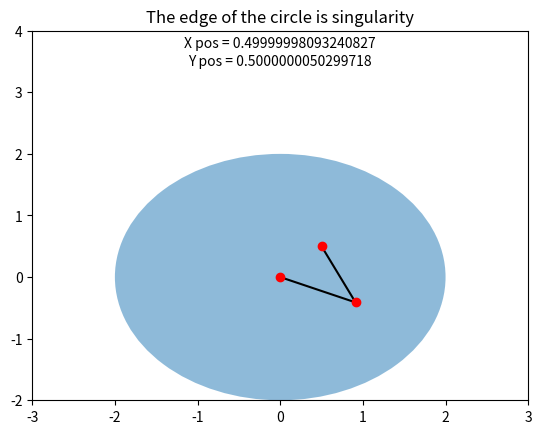

Reproduce this figure in Python.
import numpy as np
import matplotlib.pyplot as plt


class robot_rr_plannar:

    def __init__(self):
        self.l1 = 1
        self.l2 = 1

    def forward_kinematic(self, theta1, theta2):
        x_1 = self.l1 * np.cos(theta1) + self.l2 * np.cos(theta1 + theta2)
        x_2 = self.l1 * np.sin(theta1) + self.l2 * np.sin(theta1 + theta2)
        return x_1, x_2

    def jacobian(self, theta1, theta2):
        J = np.array([[-self.l1 * np.sin(theta1) - self.l2 * np.sin(theta1 + theta2), -self.l2 * np.sin(theta1 + theta2)],
                      [self.l1 * np.cos(theta1) + self.l2 * np.cos(theta1 + theta2), self.l2 * np.cos(theta1 + theta2)]])
        return J

    def clampMag(self, w, d):
        if np.linalg.norm(w) <= d:
            return w
        else:
            return d * (w / np.linalg.norm(w))

    def inverse_kinematic_damped_least_square(self, theta, x_desired, damp_cte):
        theta_history = theta
        forwardk = self.forward_kinematic(theta[0, 0], theta[1, 0])
        e = x_desired - np.array([[forwardk[0]], [forwardk[1]]])
        max_iter = 100  # for when it can't reach desired pose
        i = 0

        while np.linalg.norm(e) > 0.001 and i < max_iter:  # norm = sqrt(x^2 + y^2)

            forwardk = self.forward_kinematic(theta[0, 0], theta[1, 0])
            e = x_desired - np.array([[forwardk[0]], [forwardk[1]]])
            Jac = self.jacobian(theta[0, 0], theta[1, 0])
            delta_theta = np.transpose(Jac) @ np.linalg.inv(Jac @ np.transpose(Jac) + np.identity(2) * (damp_cte**2)) @ e
            theta = theta + delta_theta
            print(theta)
            theta_history = np.append(theta_history, theta, axis=1)
            i += 1
        return theta, theta_history

    def inverse_kinematic_damped_least_square_ClampMag(self, theta, x_desired, damp_cte, Dmax):
        theta_history = theta
        forwardk = self.forward_kinematic(theta[0, 0], theta[1, 0])
        e = x_desired - np.array([[forwardk[0]], [forwardk[1]]])
        e = self.clampMag(e, Dmax)
        max_iter = 100  # for when it can't reach desired pose
        i = 0

        while np.linalg.norm(e) > 0.001 and i < max_iter:  # norm = sqrt(x^2 + y^2)

            forwardk = self.forward_kinematic(theta[0, 0], theta[1, 0])
            e = x_desired - np.array([[forwardk[0]], [forwardk[1]]])
            e = self.clampMag(e, Dmax)
            Jac = self.jacobian(theta[0, 0], theta[1, 0])
            delta_theta = np.transpose(Jac) @ np.linalg.inv(Jac @ np.transpose(Jac) + np.identity(2) * (damp_cte**2)) @ e
            theta = theta + delta_theta
            print(theta)
            theta_history = np.append(theta_history, theta, axis=1)
            i += 1
        return theta, theta_history

    def clampMagAbs(self, w, d):
        if np.max(abs(w)) <= d:
            return w
        else:
            return d * (w / (np.max(abs(w))))

    def rho11(self, theta1, theta2):
        eq1 = -self.l1 * np.sin(theta1)
        eq2 = self.l1 * np.cos(theta1)
        vector = np.array([[eq1], [eq2]])
        return np.linalg.norm(vector)

    def rho12(self, theta1, theta2):
        eq1 = 0
        eq2 = 0
        vector = np.array([[eq1], [eq2]])
        return np.linalg.norm(vector)

    def rho21(self, theta1, theta2):
        eq1 = -self.l1 * np.sin(theta1) - self.l2 * np.sin(theta1 + theta2)
        eq2 = self.l1 * np.cos(theta1) + self.l2 * np.cos(theta1 + theta2)
        vector = np.array([[eq1], [eq2]])
        return np.linalg.norm(vector)

    def rho22(self, theta1, theta2):
        eq1 = -self.l2 * np.sin(theta1 + theta2)
        eq2 = self.l2 * np.cos(theta1 + theta2)
        vector = np.array([[eq1], [eq2]])
        return np.linalg.norm(vector)

    def inverse_kinematic_selectively_damped_least_square_pre(self, theta, x_desired):
        theta_history = theta
        forwardk = self.forward_kinematic(theta[0, 0], theta[1, 0])

        e = x_desired - np.array([[forwardk[0]], [forwardk[1]]])

        max_iter = 100  # for when it can't reach desired pose
        i = 0

        while np.linalg.norm(e) > 0.001 and i < max_iter:  # norm = sqrt(x^2 + y^2)

            forwardk = self.forward_kinematic(theta[0, 0], theta[1, 0])
            e = x_desired - np.array([[forwardk[0]], [forwardk[1]]])

            Jac = self.jacobian(theta[0, 0], theta[1, 0])
            U, D, VT = np.linalg.svd(Jac)
            V = np.transpose(VT)
            v1 = np.array([[V[0, 0]], [V[1, 0]]])
            v2 = np.array([[V[0, 1]], [V[1, 1]]])
            u1 = np.array([[U[0, 0]], [U[1, 0]]])
            u2 = np.array([[U[0, 1]], [U[1, 1]]])
            alpha1 = np.dot(np.transpose(e), u1)
            alpha2 = np.dot(np.transpose(e), u2)

            tau1 = 0.2
            tau2 = 0.2

            delta_theta = alpha1*tau1*v1 + alpha2*tau2*v2

            theta = theta + delta_theta
            print(theta)
            theta_history = np.append(theta_history, theta, axis=1)
            i += 1
        return theta, theta_history

    def inverse_kinematic_selectively_damped_least_square(self, theta, x_desired):
        theta_history = theta
        forwardk = self.forward_kinematic(theta[0, 0], theta[1, 0])

        e = x_desired - np.array([[forwardk[0]], [forwardk[1]]])

        max_iter = 100  # for when it can't reach desired pose
        i = 0

        while np.linalg.norm(e) > 0.001 and i < max_iter:  # norm = sqrt(x^2 + y^2)

            forwardk = self.forward_kinematic(theta[0, 0], theta[1, 0])
            e = x_desired - np.array([[forwardk[0]], [forwardk[1]]])

            Jac = self.jacobian(theta[0, 0], theta[1, 0])
            U, D, VT = np.linalg.svd(Jac)
            V = np.transpose(VT)
            v1 = np.array([[V[0, 0]], [V[1, 0]]])
            v2 = np.array([[V[0, 1]], [V[1, 1]]])

            u1 = np.array([[U[0, 0]], [U[1, 0]]])
            u2 = np.array([[U[0, 1]], [U[1, 1]]])

            alpha1 = np.dot(np.transpose(e), u1)
            alpha2 = np.dot(np.transpose(e), u2)

            v11 = V[0, 0]
            v12 = V[0, 1]
            v21 = V[1, 0]
            v22 = V[1, 1]

            sigma1 = D[0]
            sigma2 = D[1]

            M11 = (1/sigma1) * (np.abs(v11) * self.rho11(theta[0, 0], theta[1, 0]) + np.abs(v21) * self.rho12(theta[0, 0], theta[1, 0]))
            M12 = (1/sigma1) * (np.abs(v11) * self.rho21(theta[0, 0], theta[1, 0]) + np.abs(v21) * self.rho22(theta[0, 0], theta[1, 0]))

            M21 = (1/sigma2) * (np.abs(v12) * self.rho11(theta[0, 0], theta[1, 0]) + np.abs(v22) * self.rho12(theta[0, 0], theta[1, 0]))
            M22 = (1/sigma2) * (np.abs(v12) * self.rho21(theta[0, 0], theta[1, 0]) + np.abs(v22) * self.rho22(theta[0, 0], theta[1, 0]))

            M1 = M11 + M12
            M2 = M21 + M22

            N1 = np.sum(np.abs(u1))
            N2 = np.sum(np.abs(u2))

            gama_max = np.pi / 4  # user tuning
            gama1 = np.minimum(1, N1 / M1) * gama_max
            gama2 = np.minimum(1, N2 / M2) * gama_max

            c1 = (1/sigma1) * alpha1 * v1
            c2 = (1/sigma2) * alpha2 * v2

            phi1 = self.clampMagAbs(c1, gama1)
            phi2 = self.clampMagAbs(c2, gama2)

            delta_theta = self.clampMagAbs(phi1 + phi2, gama_max)

            theta = theta + delta_theta
            print(theta)
            theta_history = np.append(theta_history, theta, axis=1)
            i += 1
        return theta, theta_history

    def plot_arm(self, theta1, theta2, *args, **kwargs):
        shoulder = np.array([0, 0])
        elbow = shoulder + np.array([self.l1 * np.cos(theta1), self.l1 * np.sin(theta1)])
        wrist = elbow + np.array([self.l2 * np.cos(theta1 + theta2), self.l2 * np.sin(theta1 + theta2)])

        plt.plot([shoulder[0], elbow[0]], [shoulder[1], elbow[1]], 'k-')
        plt.plot([elbow[0], wrist[0]], [elbow[1], wrist[1]], 'k-')

        plt.plot(shoulder[0], shoulder[1], 'ro')
        plt.plot(elbow[0], elbow[1], 'ro')
        plt.plot(wrist[0], wrist[1], 'ro')

        title = kwargs.get('title', None)
        plt.annotate("X pos = " + str(wrist[0]), xy=(0, 1.8 + 2), xycoords="data", va="center", ha="center")
        plt.annotate("Y pos = " + str(wrist[1]), xy=(0, 1.5 + 2), xycoords="data", va="center", ha="center")

        circle1 = plt.Circle((0, 0), self.l1 + self.l2, alpha=0.5, edgecolor='none')
        plt.gca().add_patch(circle1)
        plt.title(title)

        plt.xlim(-3, 3)
        plt.ylim(-2, 4)

        plt.show()






robot = robot_rr_plannar()

theta = np.array([[0.1],[0.1]]) # vector 2x1
x_desired = np.array([[0.5],[0.5]]) # vector 2x1

theta,theta_history = robot.inverse_kinematic_selectively_damped_least_square(theta,x_desired)
robot.plot_arm(theta[0,0],theta[1,0],title='The edge of the circle is singularity')